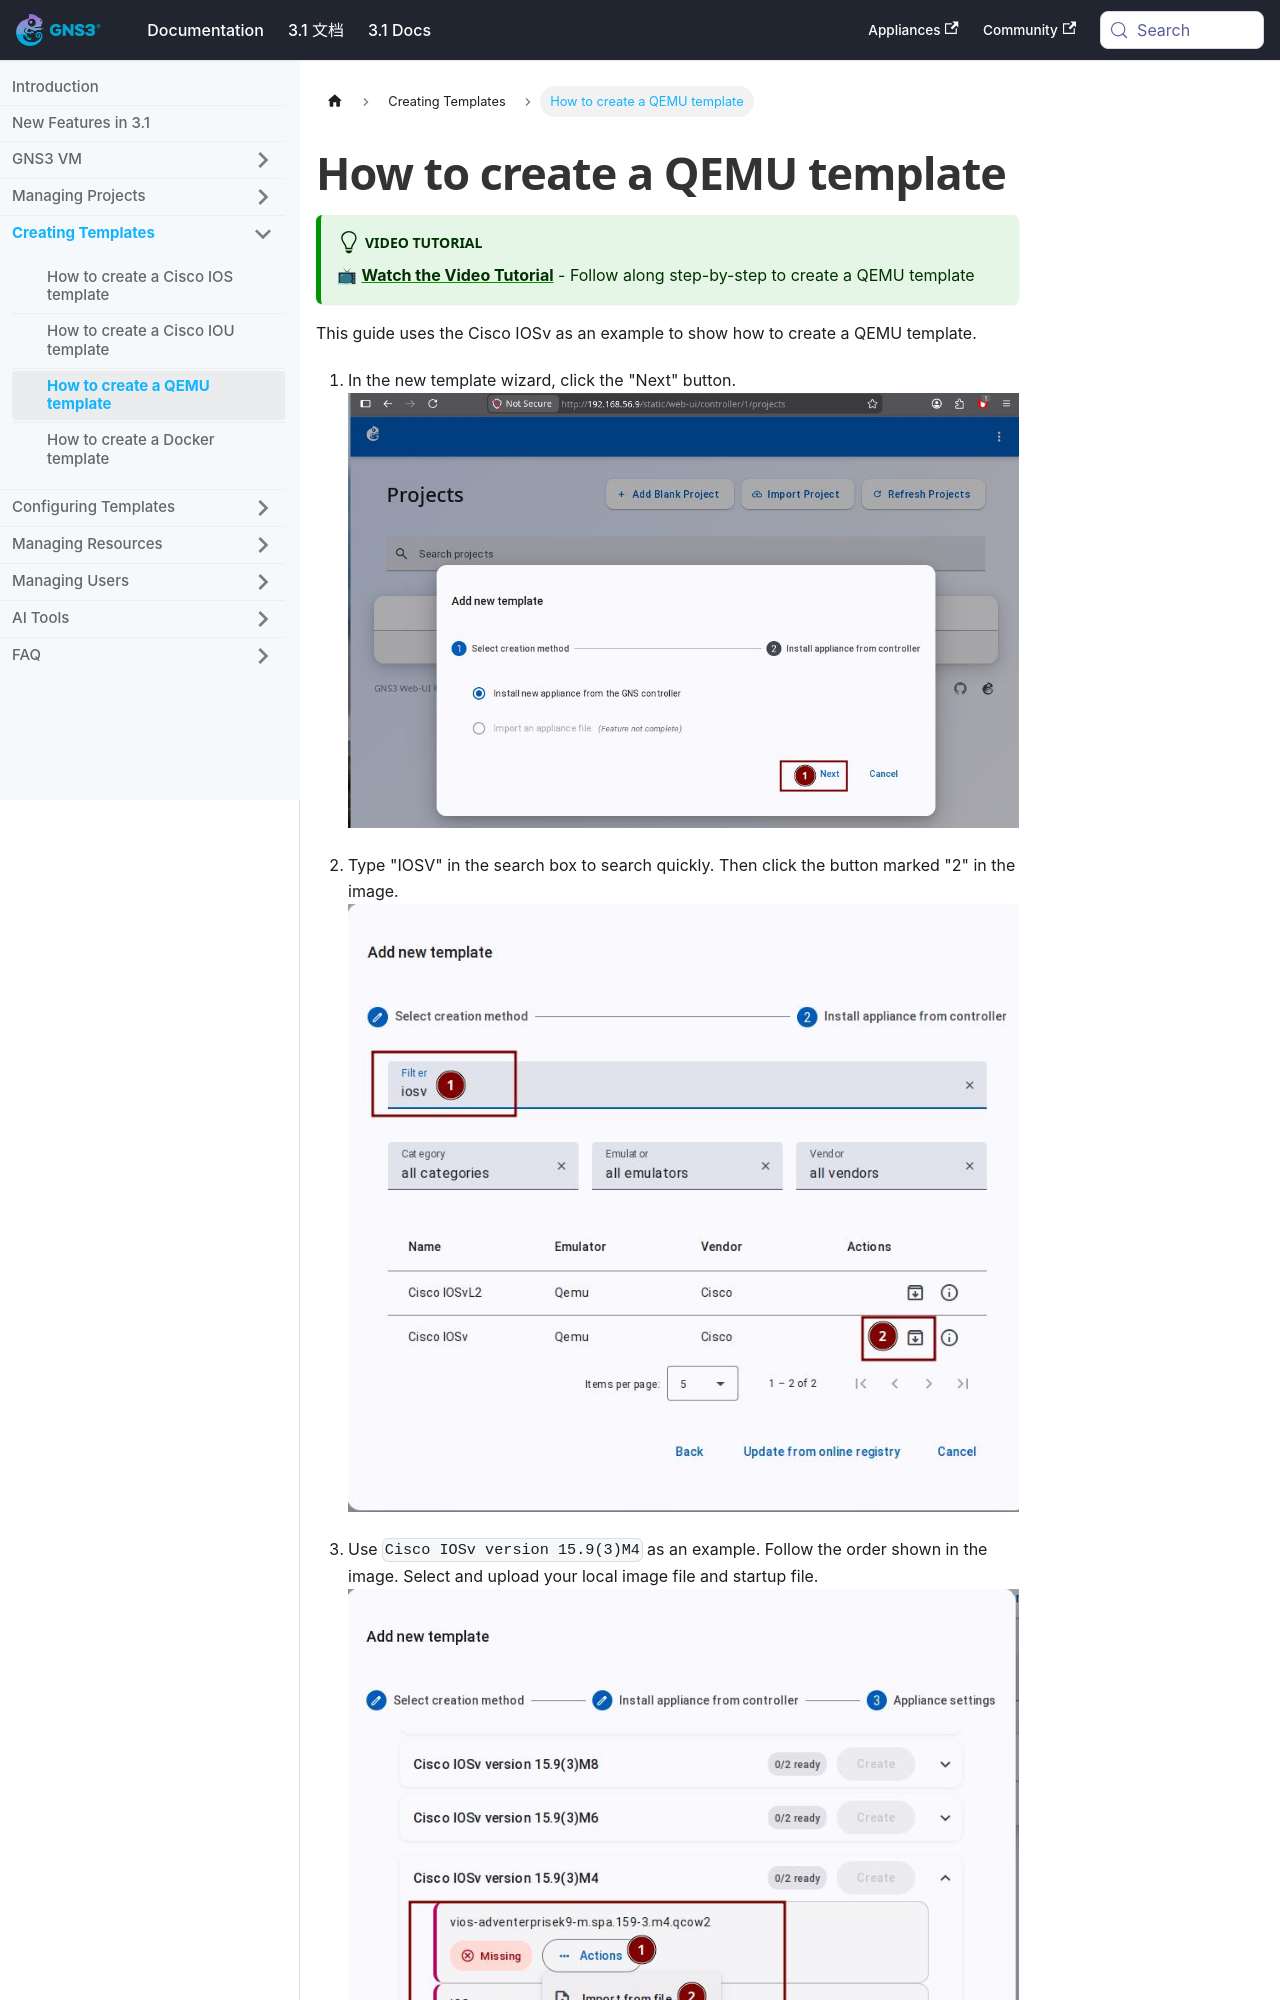

repository: mother/gns3-docs · page: docs-3.1-en/web-ui/template-qemu.html · generator: docusaurus

---
title: How to create a QEMU template
---


# How to create a QEMU template

:::tip Video Tutorial

📺 **[Watch the Video Tutorial](https://www.youtube.com/watch?v=pe1lgF-a9XU)** - Follow along step-by-step to create a QEMU template

:::

This guide uses the Cisco IOSv as an example to show how to create a QEMU template.

1. In the new template wizard, click the "Next" button.
   ![Click Next](/img/web-ui/zh/template-click-next.jpeg)
